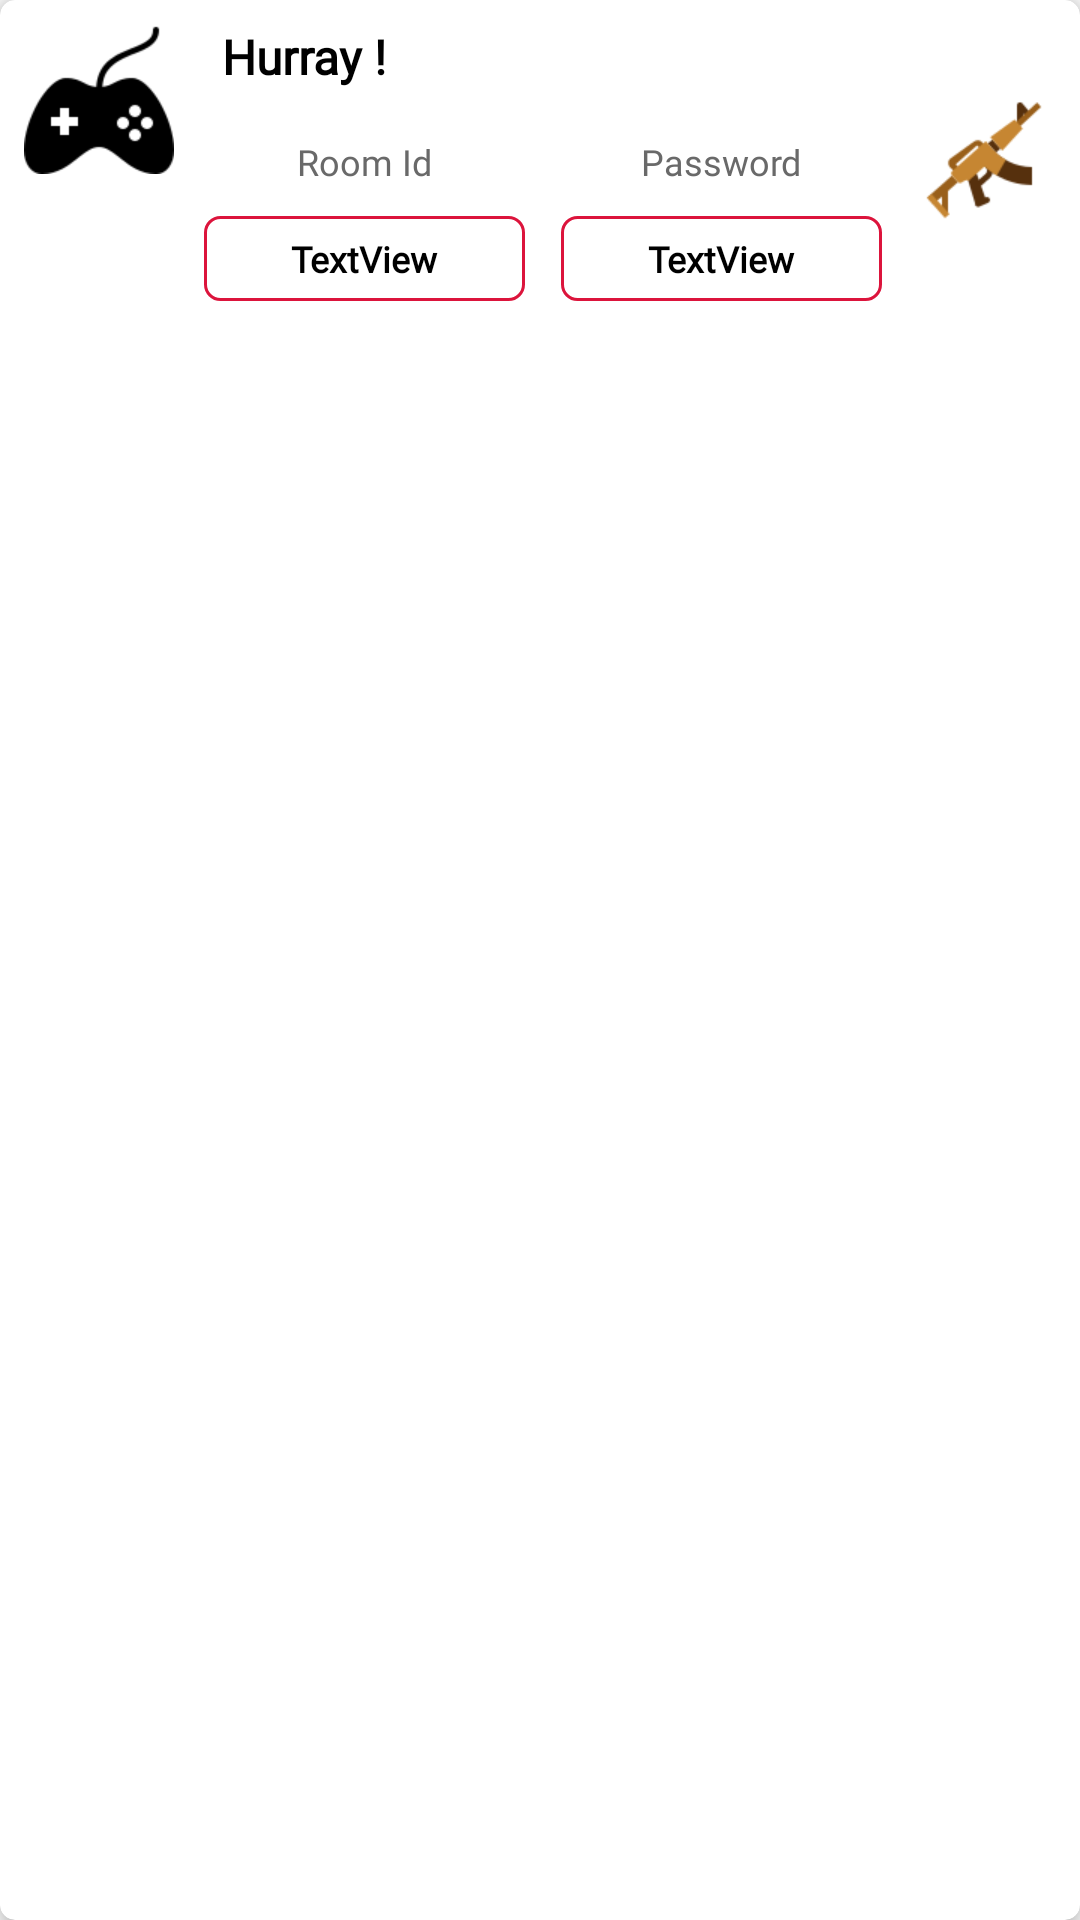

Layout XML and referenced resources for this Android screen:
<!-- AndroidManifest.xml: application theme AppTheme -->
<!-- res/layout/notification_item.xml -->
<?xml version="1.0" encoding="utf-8"?>
<androidx.cardview.widget.CardView
        xmlns:android="http://schemas.android.com/apk/res/android" xmlns:app="http://schemas.android.com/apk/res-auto"
        xmlns:tools="http://schemas.android.com/tools" android:orientation="vertical"
        android:layout_width="match_parent"
        android:layout_height="wrap_content"
        android:layout_margin="8dp"
        app:cardCornerRadius="5dp"
        app:cardElevation="5dp">

    <androidx.constraintlayout.widget.ConstraintLayout
            android:layout_width="match_parent"
            android:layout_height="wrap_content">


        <ImageView
                android:layout_width="wrap_content"
                android:layout_height="wrap_content" app:srcCompat="@mipmap/game_black"
                android:id="@+id/imageView4"
                app:layout_constraintStart_toStartOf="parent" android:layout_marginLeft="8dp"
                android:layout_marginStart="8dp" android:layout_marginTop="8dp"
                app:layout_constraintTop_toTopOf="parent"/>
        <TextView
                android:text="Hurray !"
                android:layout_width="0dp"
                android:layout_height="wrap_content"
                style="@style/title"
                android:id="@+id/tvTitle"
                android:layout_marginTop="8dp"
                app:layout_constraintTop_toTopOf="parent" app:layout_constraintStart_toEndOf="@+id/imageView4"
                android:layout_marginLeft="16dp" android:layout_marginStart="16dp"
                app:layout_constraintEnd_toEndOf="parent" android:layout_marginEnd="16dp"
                android:layout_marginRight="16dp"/>
        <TextView
                android:text="Room Id"
                android:layout_width="0dp"
                android:gravity="center"
                android:layout_height="wrap_content"
                style="@style/normal"
                android:id="@+id/textView17"
                app:layout_constraintStart_toEndOf="@+id/imageView4"
                android:layout_marginLeft="8dp" android:layout_marginStart="8dp"
                app:layout_constraintHorizontal_bias="0.5" app:layout_constraintEnd_toStartOf="@+id/textView18"
                app:layout_constraintTop_toTopOf="@+id/imageView5"
                app:layout_constraintBottom_toBottomOf="@+id/imageView5"
                app:layout_constraintHorizontal_chainStyle="spread_inside"/>
        <TextView
                android:text="Password"
                android:layout_width="0dp"
                android:layout_height="wrap_content"
                android:id="@+id/textView18"
                style="@style/normal"
                android:gravity="center"
                app:layout_constraintStart_toEndOf="@+id/textView17"
                android:layout_marginLeft="8dp" android:layout_marginStart="8dp"
                android:layout_marginEnd="8dp" app:layout_constraintEnd_toStartOf="@+id/imageView5"
                android:layout_marginRight="8dp" app:layout_constraintTop_toTopOf="@+id/imageView5"
                app:layout_constraintBottom_toBottomOf="@+id/imageView5"/>
        <TextView
                android:text="TextView"
                android:layout_width="0dp"
                android:layout_height="wrap_content"
                android:id="@+id/tvRoomId"
                android:textSize="12sp"
                android:gravity="center"
                style="@style/title"
                android:background="@drawable/rectangle_background"
                android:padding="8dp"
                app:layout_constraintTop_toBottomOf="@+id/textView17"
                android:layout_marginTop="8dp"
                app:layout_constraintEnd_toStartOf="@+id/tvRoomPass"
                app:layout_constraintStart_toEndOf="@+id/imageView4" android:layout_marginLeft="8dp"
                android:layout_marginStart="8dp" android:layout_marginBottom="8dp"
                app:layout_constraintBottom_toBottomOf="parent"/>
        <TextView
                android:text="TextView"
                android:layout_width="0dp"
                android:layout_height="wrap_content"
                android:gravity="center"
                android:padding="8dp"
                style="@style/title"
                android:background="@drawable/rectangle_background"
                android:id="@+id/tvRoomPass"
                android:textSize="12sp"
                android:layout_marginTop="8dp"
                app:layout_constraintTop_toBottomOf="@+id/textView18"
                app:layout_constraintStart_toEndOf="@+id/tvRoomId" android:layout_marginLeft="8dp"
                android:layout_marginStart="8dp" android:layout_marginEnd="8dp"
                app:layout_constraintEnd_toStartOf="@+id/imageView5" android:layout_marginRight="8dp"
                android:layout_marginBottom="8dp" app:layout_constraintBottom_toBottomOf="parent"/>
        <ImageView
                android:layout_width="wrap_content"
                android:layout_height="wrap_content" app:srcCompat="@mipmap/rifle_colored"
                android:id="@+id/imageView5"
                app:layout_constraintEnd_toEndOf="parent" android:layout_marginEnd="8dp"
                android:layout_marginRight="8dp"
                app:layout_constraintTop_toBottomOf="@+id/tvTitle"/>
    </androidx.constraintlayout.widget.ConstraintLayout>

</androidx.cardview.widget.CardView>
<!-- resources referenced by this layout -->
<resources>
  <!-- drawable rectangle_background (drawable) -->
  <?xml version="1.0" encoding="utf-8"?>
  <layer-list
          xmlns:android="http://schemas.android.com/apk/res/android">
  
      <item
              android:bottom="2dp"
              android:top="2dp"
              android:right="2dp"
              android:left="2dp">
          <shape
                  android:shape="rectangle" android:padding="10dp">
  
              <stroke
                      android:width="1dp"
                      android:color="#DC143C"/>
  
              <corners
                      android:bottomRightRadius="5dp"
                      android:bottomLeftRadius="5dp"
                      android:topLeftRadius="5dp"
                      android:topRightRadius="5dp"/>
  
          </shape>
      </item>
  </layer-list>
  <!-- mipmap game_black: png bitmap (mipmap-xhdpi, 1999 bytes) -->
  <!-- mipmap rifle_colored: png bitmap (mipmap-xhdpi, 3744 bytes) -->
  <style name="normal">
          <item name="android:fontFamily">@font/font_for_app</item>
          <item name="android:textSize">12sp</item>
          <item name="android:textStyle">normal</item>
          <item name="android:textColor">@color/dark_grey</item>
      </style>
  <style name="title">
          <item name="android:fontFamily">@font/font_for_app</item>
          <item name="android:textSize">16sp</item>
          <item name="android:textStyle">bold</item>
          <item name="android:textColor">@color/black</item>
      </style>
  <style name="AppTheme" parent="Theme.AppCompat.Light.DarkActionBar">
          
          <item name="colorPrimary">@color/colorPrimary</item>
          <item name="colorPrimaryDark">@color/colorPrimaryDark</item>
          <item name="colorAccent">@color/colorAccent</item>
      </style>
  <color name="dark_grey">#696969</color>
  <color name="black">#000</color>
  <color name="colorPrimary">#108dc7</color>
  <color name="colorPrimaryDark">#003366</color>
  <color name="colorAccent">#ef8e38</color>
</resources>
